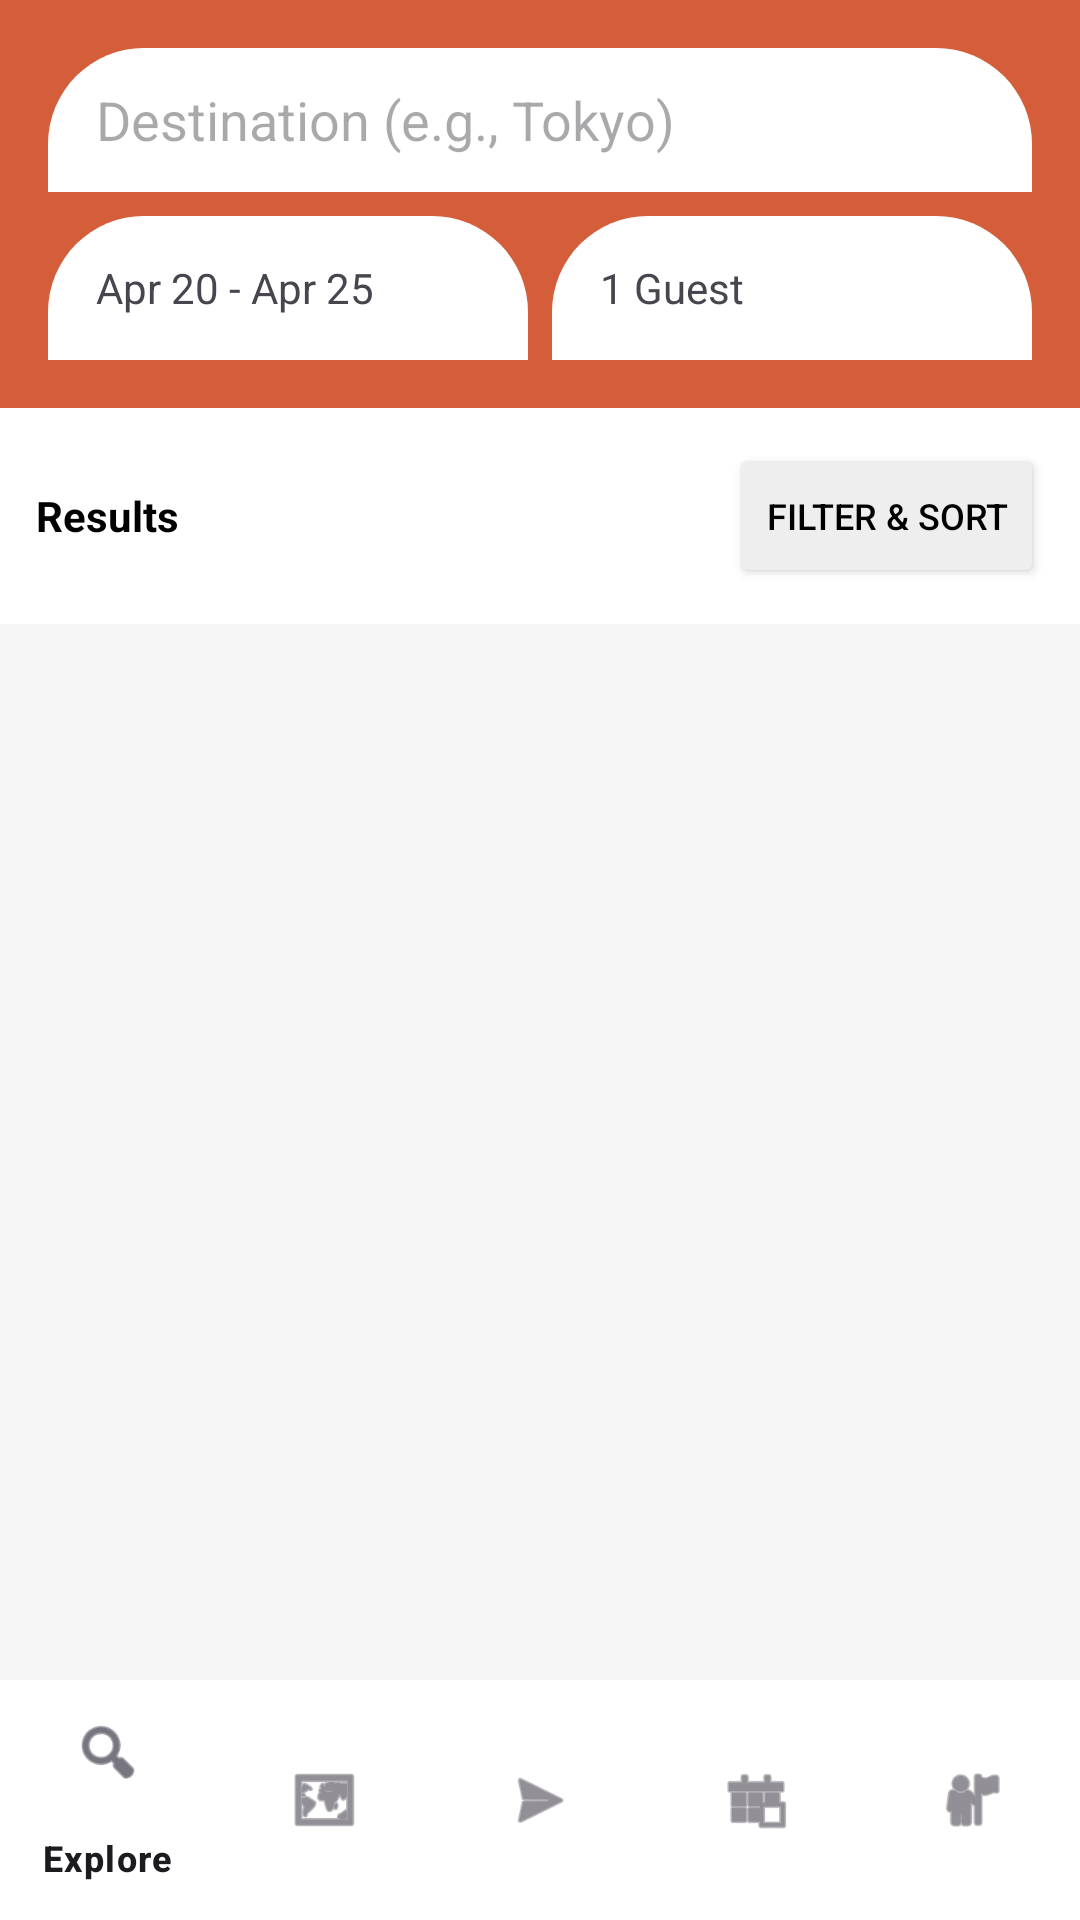

The Android layout XML behind this screen, and the referenced resources:
<!-- AndroidManifest.xml: application theme Theme.HostelWorld -->
<!-- res/layout/activity_search_results.xml -->
<?xml version="1.0" encoding="utf-8"?>
<androidx.constraintlayout.widget.ConstraintLayout xmlns:android="http://schemas.android.com/apk/res/android"
    xmlns:app="http://schemas.android.com/apk/res-auto"
    android:layout_width="match_parent"
    android:layout_height="match_parent"
    android:background="#F5F5F5">

    <LinearLayout
        android:layout_width="match_parent"
        android:layout_height="0dp"
        android:orientation="vertical"
        app:layout_constraintBottom_toTopOf="@+id/bottomNavSearch"
        app:layout_constraintTop_toTopOf="parent">

        <LinearLayout
            android:layout_width="match_parent"
            android:layout_height="wrap_content"
            android:background="#D45D3A"
            android:orientation="vertical"
            android:padding="16dp">

            <EditText
                android:id="@+id/etSearchDestination"
                android:layout_width="match_parent"
                android:layout_height="48dp"
                android:background="@drawable/rounded_top_corners_white"
                android:hint="Destination (e.g., Tokyo)"
                android:paddingHorizontal="16dp"
                android:singleLine="true" />

            <LinearLayout
                android:layout_width="match_parent"
                android:layout_height="wrap_content"
                android:layout_marginTop="8dp"
                android:orientation="horizontal"
                android:weightSum="2">

                <TextView
                    android:id="@+id/tvSearchDates"
                    android:layout_width="0dp"
                    android:layout_height="48dp"
                    android:layout_marginEnd="4dp"
                    android:layout_weight="1"
                    android:background="@drawable/rounded_top_corners_white"
                    android:gravity="center_vertical"
                    android:paddingHorizontal="16dp"
                    android:text="Apr 20 - Apr 25" />

                <TextView
                    android:id="@+id/tvSearchGuests"
                    android:layout_width="0dp"
                    android:layout_height="48dp"
                    android:layout_marginStart="4dp"
                    android:layout_weight="1"
                    android:background="@drawable/rounded_top_corners_white"
                    android:gravity="center_vertical"
                    android:paddingHorizontal="16dp"
                    android:text="1 Guest" />
            </LinearLayout>
        </LinearLayout>

        <RelativeLayout
            android:layout_width="match_parent"
            android:layout_height="wrap_content"
            android:background="#FFFFFF"
            android:padding="12dp">

            <TextView
                android:id="@+id/tvResultCount"
                android:layout_width="wrap_content"
                android:layout_height="wrap_content"
                android:layout_centerVertical="true"
                android:text="Results"
                android:textColor="#000000"
                android:textStyle="bold" />

            <Button
                android:id="@+id/btnFilter"
                android:layout_width="wrap_content"
                android:layout_height="wrap_content"
                android:layout_alignParentEnd="true"
                android:layout_centerVertical="true"
                android:backgroundTint="#EEEEEE"
                android:text="Filter &amp; Sort"
                android:textColor="#000000"
                android:textSize="12sp" />
        </RelativeLayout>

        <androidx.recyclerview.widget.RecyclerView
            android:id="@+id/rvProperties"
            android:layout_width="match_parent"
            android:layout_height="match_parent"
            android:clipToPadding="false"
            android:paddingTop="8dp" />

    </LinearLayout>

    <com.google.android.material.bottomnavigation.BottomNavigationView
        android:id="@+id/bottomNavSearch"
        android:layout_width="match_parent"
        android:layout_height="wrap_content"
        android:background="#FFFFFF"
        app:layout_constraintBottom_toBottomOf="parent"
        app:menu="@menu/traveler_bottom_nav_menu" />

</androidx.constraintlayout.widget.ConstraintLayout>
<!-- resources referenced by this layout -->
<resources>
  <!-- drawable rounded_top_corners_white (drawable) -->
  <?xml version="1.0" encoding="utf-8"?>
  <shape xmlns:android="http://schemas.android.com/apk/res/android"
      android:shape="rectangle">
  
      <solid android:color="#FFFFFF" />
  
      <corners
          android:topLeftRadius="32dp"
          android:topRightRadius="32dp" />
  </shape>
  <style name="Theme.HostelWorld" parent="Base.Theme.HostelWorld" />
  <style name="Base.Theme.HostelWorld" parent="Theme.Material3.DayNight.NoActionBar">
          
          
      </style>
</resources>
